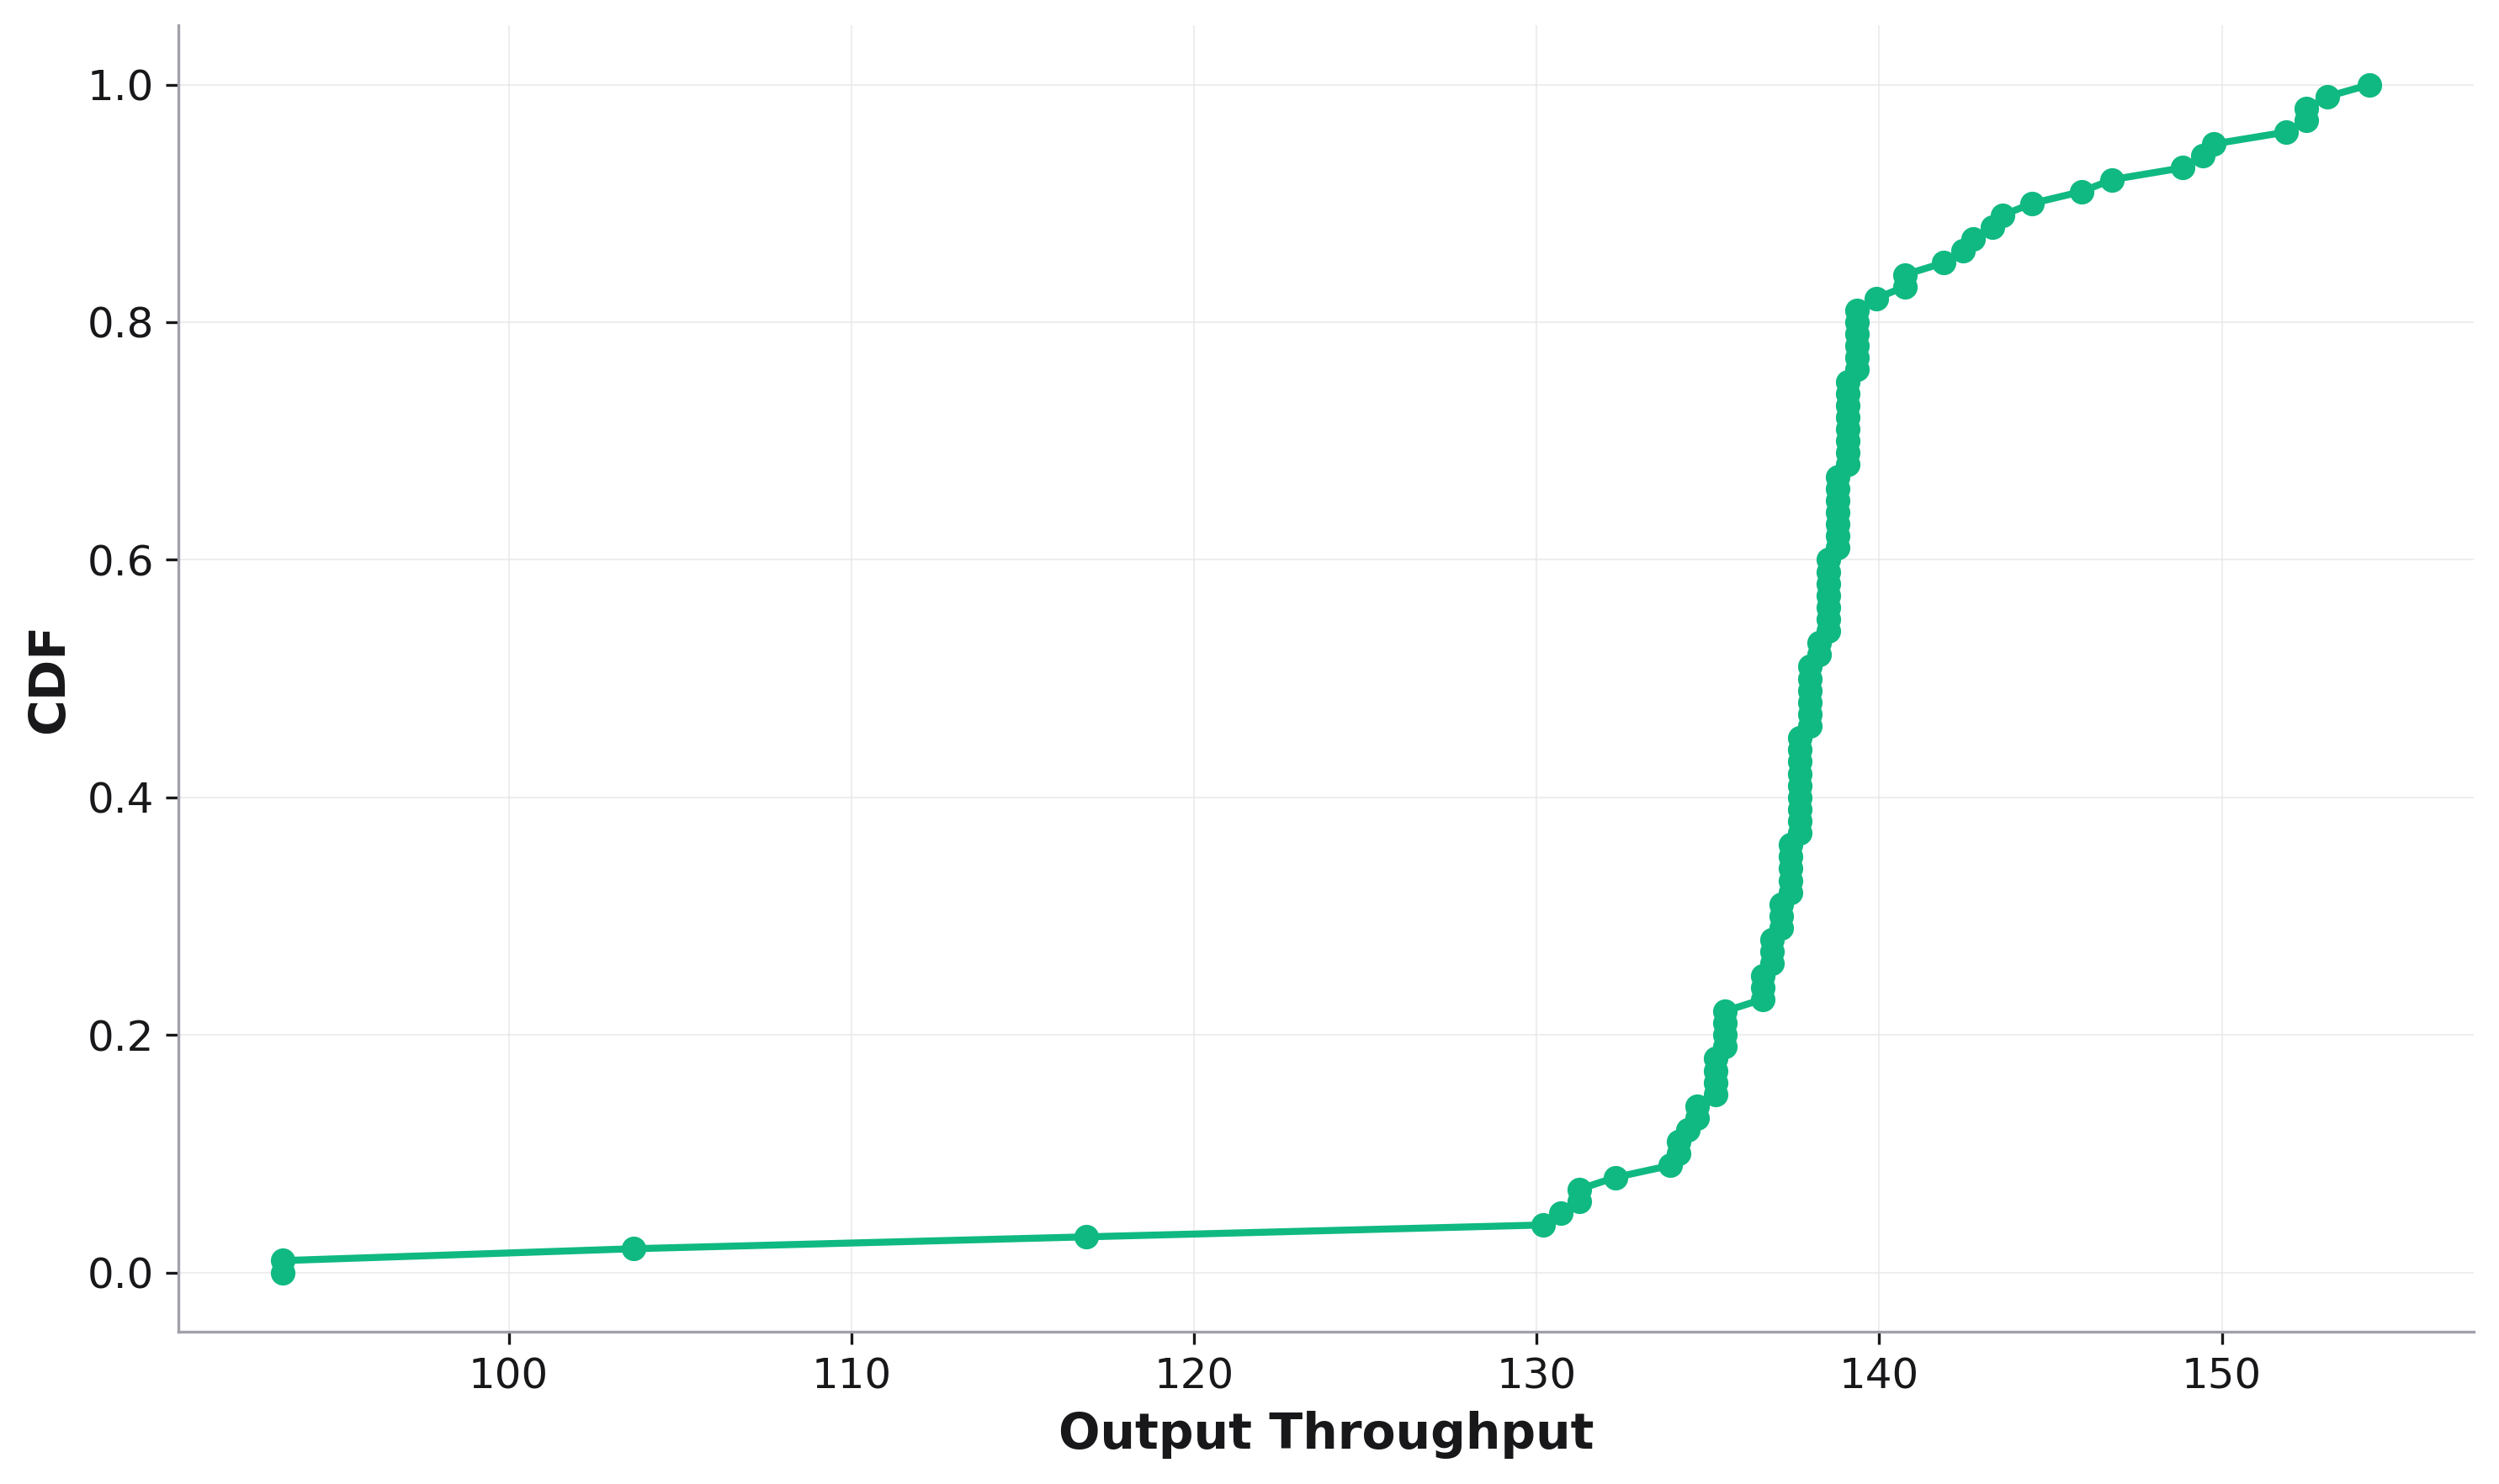

The table this chart was drawn from, first rows:
, cdf, Output Throughput
0, 0.0, 93.41
1, 0.01, 93.41
2, 0.02, 103.6
3, 0.03, 116.9
4, 0.04, 130.2
5, 0.05, 130.7
6, 0.06, 131.2
7, 0.07, 131.2
8, 0.08, 132.3
9, 0.09, 133.9
10, 0.1, 134.2
11, 0.11, 134.2
12, 0.12, 134.4
13, 0.13, 134.7
14, 0.14, 134.7
15, 0.15, 135.2
16, 0.16, 135.2
17, 0.17, 135.2
18, 0.18, 135.2
19, 0.19, 135.5
20, 0.2, 135.5
21, 0.21, 135.5
22, 0.22, 135.5
23, 0.23, 136.6
24, 0.24, 136.6
25, 0.25, 136.6
26, 0.26, 136.9
27, 0.27, 136.9
28, 0.28, 136.9
29, 0.29, 137.1
30, 0.3, 137.1
31, 0.31, 137.1
32, 0.32, 137.4
33, 0.33, 137.4
34, 0.34, 137.4
35, 0.35, 137.4
36, 0.36, 137.4
37, 0.37, 137.7
38, 0.38, 137.7
39, 0.39, 137.7
40, 0.4, 137.7
41, 0.41, 137.7
42, 0.42, 137.7
43, 0.43, 137.7
44, 0.44, 137.7
45, 0.45, 137.7
46, 0.46, 138
47, 0.47, 138
48, 0.48, 138
49, 0.49, 138
50, 0.5, 138
51, 0.51, 138
52, 0.52, 138.2
53, 0.53, 138.2
54, 0.54, 138.5
55, 0.55, 138.5
56, 0.56, 138.5
57, 0.57, 138.5
58, 0.58, 138.5
59, 0.59, 138.5
... 41 more rows
